Run: headless pygame with SDL's dummy video driver; simulated clock (each Clock.tick advances the game by its frame time, no real sleeping); random seed 0; keys injected as events and as key.get_pressed() state; no mouse input.
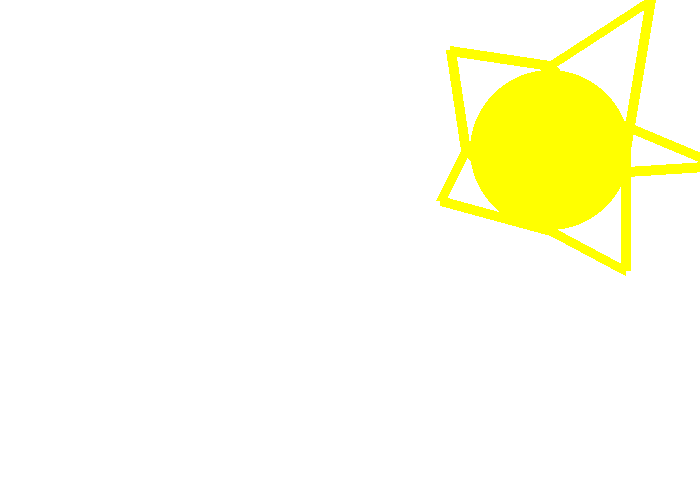
Frame 1 of 4 · flips 1–60 · no input
Frame 2 of 4 · flips 61–180 · tapped SPACE, RETURN · held RIGHT (→), D · screen unchanged from frame 1, image omitted
Frame 3 of 4 · flips 181–300 · held DOWN (↓), S · screen unchanged from frame 2, image omitted
Frame 4 of 4 · flips 301–420 · held LEFT (←), A, UP (↑), W · screen unchanged from frame 3, image omitted

The pygame program that drew these frames:

"""
Assignment 2
# Your names here

# Give a description of what your new program does


Original documentation: (Leave this intact)
Pygame base template for opening a window, done with functions
 
 Sample Python/Pygame Programs
 Simpson College Computer Science
 http://programarcadegames.com/
 http://simpson.edu/computer-science/

Source: http://programarcadegames.com/python_examples/show_file.php?file=pygame_base_template_proper.py
Modified slightly by OttoBorchert 1/18/2018
 
"""
 
import pygame
 
# Define some colors as global constants (can add colors, if you'd like)
BLACK = (0, 0, 0)
WHITE = (255, 255, 255)
GREEN = (0, 255, 0)
RED = (255, 0, 0)
YELLOW = (255,255,0)

# Width and height of the screen (width,height)
size = (700, 500)

def draw_sun(screen, x, y):
    pygame.draw.circle(screen,YELLOW,[200+x,200+y],80, 80)
    pygame.draw.polygon(screen, YELLOW, [[100+x, 100+y], [115+x, 200+y], [200+x, 115+y]], 10)
    pygame.draw.polygon(screen, YELLOW, [[200+x, 280+y], [115+x, 200+y], [90+x, 250+y]], 10)
    pygame.draw.polygon(screen, YELLOW, [[275+x, 200+y], [300+x, 50+y], [200+x, 115+y]], 10)
    pygame.draw.polygon(screen, YELLOW, [[275+x, 200+y], [275+x, 320+y], [200+x, 280+y]], 10)
    pygame.draw.line(screen, YELLOW, [215+x, 225+y], [370+x,215+y], 10)
    pygame.draw.line(screen, YELLOW, [215+x, 150+y], [370+x,215+y], 10)

def main():
    """ Main function for the game. """
    
    pygame.init()
 
    # Set the width and height of the screen [width,height]
    screen = pygame.display.set_mode(size)
 
    pygame.display.set_caption("My Game")
 
    # Loop until the user clicks the close button.
    done = False
 
    # Used to manage how fast the screen updates
    clock = pygame.time.Clock()
 
    # -------- Main Program Loop -----------
    while not done:
        # ALL EVENT PROCESSING SHOULD GO BELOW THIS COMMENT
        for event in pygame.event.get():
            if event.type == pygame.QUIT:
                done = True
        # ALL EVENT PROCESSING SHOULD GO ABOVE THIS COMMENT
 
        # GAME LOGIC BEGIN
 
        # GAME LOGIC END
 
        # DRAW CODE BEGIN
 
        # First, clear the screen to white. Don't put other drawing commands
        # above this, or they will be erased with this command.
        screen.fill(WHITE)
        draw_sun(screen, 350, -50)
        # DRAW CODE END
 
        # Update the screen with what we've drawn.
        pygame.display.flip()
 
        # Limit to 60 frames per second
        clock.tick(60)
    
    # Close the window and quit.
    # If you forget this line, the program will 'hang'
    # on exit if running from IDLE.
    pygame.quit()
 
if __name__ == "__main__":
    main()
